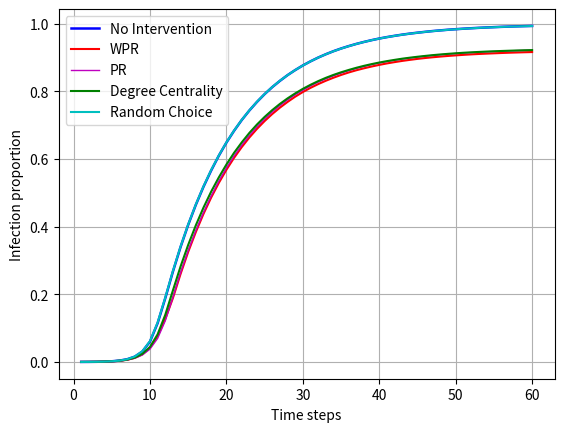

Generate this figure with matplotlib:
import matplotlib.pyplot as plt

ratios = [0.0001280190539987347, 0.00026720256038108, 0.0005291950429831417, 0.0010382940716757844,
          0.002030441740165978, 0.004003572624762756, 0.007894756428863831, 0.015599717167206283, 0.03075657772319601,
          0.060227754828625656, 0.11477503628447025, 0.1885981169290313, 0.2672941088906256, 0.3399397119571285,
          0.4056618659521417, 0.46487514420750997, 0.5182121990249712, 0.5660831379554166, 0.6098053663801124,
          0.6488094972274944, 0.6836738491310335, 0.7153727066354062, 0.7436351456961036, 0.7691265676751888,
          0.7921662759108332, 0.8129120613300584, 0.8313609467455622, 0.8483063525734063, 0.8632696959547468,
          0.8769290312976815, 0.8890900971307357, 0.9001696996762308, 0.9100740575341446, 0.9190331584235794,
          0.927062632577872, 0.9341654571843251, 0.9406802872985747, 0.9465096200364705, 0.951761378437721,
          0.9565911205388709, 0.9608016076811432, 0.9645833798518849, 0.9680867850098619, 0.9711517993375758,
          0.9738655055636187, 0.9763722972721521, 0.978717576569536, 0.9807256894049347, 0.9825894086561721,
          0.9841836924565517, 0.9856633545457929, 0.9869874585984891, 0.9882028953146514, 0.9892746827434781,
          0.9902445015072011, 0.9911413791820178, 0.991927356629824, 0.9926515574411076, 0.993279743961892,
          0.9938692270477466]
wpr_ratios = [0.00012057608574299431, 0.00023891928100926648, 0.0004904916080532917, 0.0009489784526068996,
              0.0017758922258196569, 0.0033366826690484166, 0.006321312939600312, 0.011945964050463324,
              0.022441293587882848, 0.04188828104648134, 0.07659633061664992, 0.12714599382233635, 0.1888965799560865,
              0.26017937553496334, 0.3256737747013509, 0.38433925049309664, 0.43793457630903204, 0.48607569498716086,
              0.529334226489524, 0.5684552119385211, 0.6036604517881731, 0.6353220944512672, 0.6637773063897883,
              0.6894384280451044, 0.7125242826839343, 0.7333534293476238, 0.7521558557552752, 0.7690908414275613,
              0.7845699825090245, 0.7983476610472257, 0.8106992668676268, 0.8217044397305645, 0.8316415466488035,
              0.8406601912842842, 0.8488593651148078, 0.856204830486398, 0.8627620855197052, 0.8685430389639388,
              0.8738238249413867, 0.8786290052472926, 0.8829779315991217, 0.886811060250828, 0.8903829407167578,
              0.8934888913698783, 0.8963804845372334, 0.8989430985076848, 0.901191619217744, 0.9032309925198169,
              0.905096944661531, 0.9067753340032004, 0.9082996539019761, 0.909680324513416, 0.9108778981057646,
              0.9119154478806147, 0.9128785679729076, 0.9137903315842358, 0.9146172453574486, 0.9153399575750809,
              0.9159927058911094, 0.9165933534293477]
pr_ratios = [0.0001317405381266049, 0.0002463622492650069, 0.0004666741096349224, 0.0008522198652822745,
             0.0016694577797625692, 0.003140932603922444, 0.005941721558557553, 0.01108257973279744,
             0.020518774887425106, 0.03800975028841502, 0.0696847902943694, 0.12172379144802947, 0.1909433962264151,
             0.2634594916452681, 0.32900971307357374, 0.388429161549626, 0.44200811283539876, 0.4905652934390235,
             0.5344110751367646, 0.5737173904953295, 0.6092791485244315, 0.6409787503256299, 0.6697041420118344,
             0.6955342190465558, 0.7186654757917458, 0.7394015853522384, 0.7582739756614938, 0.7750906181385137,
             0.7903204197834096, 0.8039440288787169, 0.8162323694689442, 0.8275151650478211, 0.8373421160358752,
             0.846318335752298, 0.8544274496669272, 0.861628521454356, 0.8682356443749767, 0.8742257452271966,
             0.8795221614379815, 0.8843057571359458, 0.8885460161512411, 0.892439432845819, 0.895963678314912,
             0.8990919578727997, 0.9018681850321908, 0.9044508950169328, 0.9066882512746083, 0.9087633508243087,
             0.9106240928882439, 0.9122734546537159, 0.9137694912731197, 0.9151233671988389, 0.9163030776673737,
             0.9174485504819322, 0.91843772096312, 0.9193546946522273, 0.9201548137397194, 0.9209028320494214,
             0.9215563246622753, 0.9221495292322578]
degree_centrality_ratios = [0.00013546202225447508, 0.00027092404450895015, 0.0005336608239365859,
                            0.0010033121208738044, 0.001931450262364631, 0.003689479364370511, 0.006848275092106732,
                            0.012823490007815116, 0.02405939488668081, 0.04436827806929403, 0.0816858323099252,
                            0.13933236574746008, 0.21145026236463102, 0.28223437907037324, 0.34626846786498455,
                            0.4042000669867143, 0.45649510624837186, 0.503524245469093, 0.5456172081426073,
                            0.5839127684120428, 0.6184072047932716, 0.6491980201704439, 0.6772676863533177,
                            0.7022983885973726, 0.7246905585947676, 0.7449317107662535, 0.7632027092404451,
                            0.7795608648729113, 0.7942674258494288, 0.8077362212050165, 0.8196442261173756,
                            0.8304930966469428, 0.8402337092032303, 0.8488898812846564, 0.8566849019388932,
                            0.8636120724945108, 0.8700346098023892, 0.8758058873878903, 0.8809281381414908,
                            0.8856023222060958, 0.8897346581816828, 0.8934643295746344, 0.8969498716087976,
                            0.8999024971158498, 0.9026601168546016, 0.9051356480964609, 0.9074578541922519,
                            0.909468944214953, 0.9112902385471326, 0.9129299244538722, 0.9144341483383573,
                            0.9157165717688214, 0.9168977708310074, 0.91794499646459, 0.9188768560902087,
                            0.9197491719697816, 0.9205187748874251, 0.9212228796844182, 0.9218614863607607,
                            0.9224048230434297]
random_ratios = [0.00012950764764988278, 0.0002605038889509136, 0.0005180305905995311, 0.0010375497748502103,
                 0.0020445833798518847, 0.004037810278739161, 0.008061478917792415, 0.016000148859365116,
                 0.03170034609802389, 0.06165085035912322, 0.1165970749134755, 0.19029064791038666, 0.2690603252577128,
                 0.3411365412526516, 0.40662796323173683, 0.46583603140932606, 0.5192780320791932, 0.5673759815414388,
                 0.6104045253246995, 0.6493595325815935, 0.6842938483867367, 0.7157656953593093, 0.7439819880168211,
                 0.7695604927244986, 0.7924409214394701, 0.8131494920174166, 0.8317948717948718, 0.8482803021845112,
                 0.8633738975103271, 0.8767615645119273, 0.8889978043243646, 0.9001488593651148, 0.9099996278515872,
                 0.9188954635108482, 0.9267961743143166, 0.9340173421160358, 0.9405463138699713, 0.9464463548062968,
                 0.951715976331361, 0.9564288638308958, 0.960693684641435, 0.9644538722042351, 0.9678694503367943,
                 0.970997729894682, 0.9737456737747013, 0.9762859588403855, 0.9784994975996427, 0.9805738528525176,
                 0.9824174760894645, 0.9840318559041346, 0.985474303152097, 0.9868222247032117, 0.9880257526701649,
                 0.9891005172862938, 0.9900658702690633, 0.9909739123962636, 0.9917502139853374, 0.9924208254251795,
                 0.9930512448364408, 0.9936131889397491]

x = range(1, len(ratios) + 1)

_, ax = plt.subplots()

ax.plot(x, ratios, label='No Intervention', color='b', linewidth=1.8)

ax.plot(x, wpr_ratios, label='WPR', color='r')

ax.plot(x, pr_ratios, label='PR', color='m', linewidth=1)
ax.plot(x, degree_centrality_ratios, label='Degree Centrality', color='g')

ax.plot(x, random_ratios, label='Random Choice', color='c')

ax.legend()
ax.set_xlabel("Time steps")
ax.set_ylabel("Infection proportion")

plt.grid(True)
plt.savefig('./plot_arlanda_alpha_1.png', dpi=300)
plt.show()
